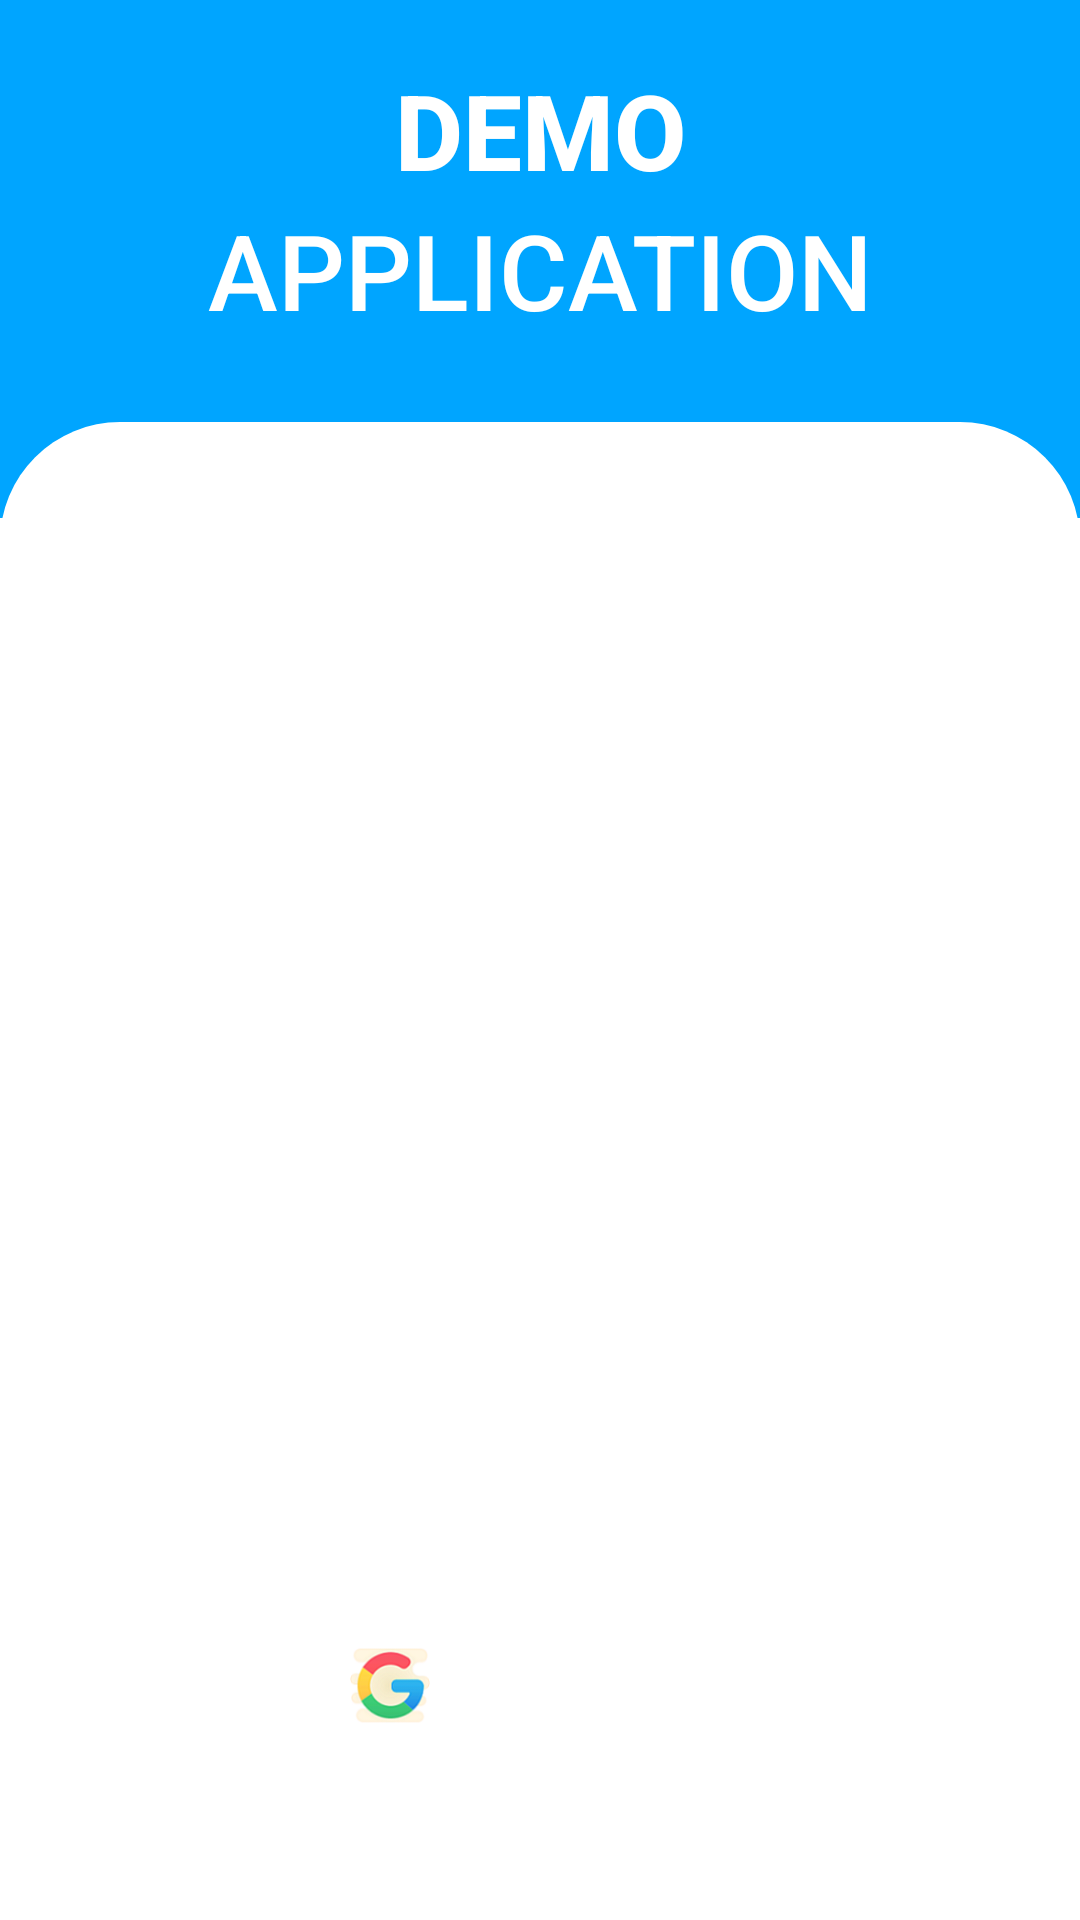

Layout XML and referenced resources for this Android screen:
<!-- AndroidManifest.xml: application theme Theme.DemoApplication -->
<!-- res/layout/activity_main.xml -->
<?xml version="1.0" encoding="utf-8"?>
<androidx.constraintlayout.widget.ConstraintLayout
    android:layout_width="match_parent"
    android:layout_height="match_parent"
    xmlns:android="http://schemas.android.com/apk/res/android"
    xmlns:tools="http://schemas.android.com/tools"
    xmlns:app="http://schemas.android.com/apk/res-auto"
    tools:context=".MainActivity"
    >

    <ImageView
        android:id="@+id/login_bg"
        android:layout_width="match_parent"
        android:layout_height="0dp"
        android:background="@color/purple_200"
        android:scaleType="centerCrop"
        app:layout_constraintBottom_toBottomOf="parent"
        app:layout_constraintEnd_toEndOf="parent"
        app:layout_constraintHeight_percent=".27"
        app:layout_constraintStart_toStartOf="parent"
        app:layout_constraintTop_toTopOf="parent"
        app:layout_constraintVertical_bias="0"
        android:contentDescription="@string/social" />

    <androidx.constraintlayout.widget.ConstraintLayout
        android:id="@+id/constraintLayout"
        android:layout_width="match_parent"
        android:layout_height="0dp"
        app:layout_constraintBottom_toBottomOf="parent"
        app:layout_constraintEnd_toEndOf="parent"
        app:layout_constraintHeight_percent=".78"
        app:layout_constraintStart_toStartOf="parent"
        app:layout_constraintTop_toTopOf="parent"
        app:layout_constraintVertical_bias="1">


        <androidx.viewpager.widget.ViewPager
            android:id="@+id/view_pager"
            android:layout_width="match_parent"
            android:layout_height="0dp"
            app:layout_constraintBottom_toBottomOf="parent"
            app:layout_constraintEnd_toEndOf="parent"
            app:layout_constraintHeight_percent=".65"
            app:layout_constraintHorizontal_bias="0.0"
            app:layout_constraintStart_toStartOf="parent"
            app:layout_constraintTop_toBottomOf="@id/tab_layout"
            app:layout_constraintVertical_bias="0.28" />

        <com.google.android.material.tabs.TabLayout
            android:id="@+id/tab_layout"
            android:layout_width="match_parent"
            android:layout_height="wrap_content"
            android:background="@drawable/view_bg"
            app:layout_constraintBottom_toBottomOf="parent"
            app:layout_constraintEnd_toEndOf="parent"
            app:layout_constraintStart_toStartOf="parent"
            app:layout_constraintTop_toTopOf="parent"
            app:layout_constraintVertical_bias="0"
            />

        <ImageView
            android:id="@+id/google"
            android:layout_width="26.7dp"
            android:layout_height="26.7dp"
            android:src="@drawable/gg"
            app:layout_constraintVertical_bias="0"
            app:layout_constraintHorizontal_bias="0.35"
            app:layout_constraintBottom_toBottomOf="parent"
            app:layout_constraintEnd_toEndOf="parent"
            app:layout_constraintStart_toStartOf="parent"
            app:layout_constraintTop_toBottomOf="@id/view_pager"/>

        <ImageView
            android:id="@+id/facebook"
            android:layout_width="26.7dp"
            android:layout_height="26.7dp"
            android:src="@drawable/fb"
            app:layout_constraintVertical_bias="0"
            app:layout_constraintHorizontal_bias="0.5"
            app:layout_constraintBottom_toBottomOf="parent"
            app:layout_constraintEnd_toEndOf="parent"
            app:layout_constraintStart_toStartOf="parent"
            app:layout_constraintTop_toBottomOf="@id/view_pager"/>


        <ImageView
            android:id="@+id/twitter"
            android:layout_width="26.7dp"
            android:layout_height="26.7dp"
            android:src="@drawable/twitter"
            app:layout_constraintVertical_bias="0"
            app:layout_constraintHorizontal_bias="0.65"
            app:layout_constraintBottom_toBottomOf="parent"
            app:layout_constraintEnd_toEndOf="parent"
            app:layout_constraintStart_toStartOf="parent"
            app:layout_constraintTop_toBottomOf="@id/view_pager"/>





    </androidx.constraintlayout.widget.ConstraintLayout>













    <TextView
        android:id="@+id/txt"
        android:layout_height="wrap_content"
        android:layout_width="wrap_content"
        android:text="Application"
        android:textAllCaps="true"
        android:textColor="#fff"
        android:textSize="35sp"
        android:fontFamily="sans-serif-medium"
        app:layout_constraintBottom_toTopOf="@id/txt"
        app:layout_constraintEnd_toEndOf="parent"
        app:layout_constraintStart_toStartOf="parent"


        />
    <TextView
        android:id="@+id/txt1"
        android:layout_height="wrap_content"
        android:layout_width="wrap_content"
        android:text="DEMO"
        android:textColor="#fff"
        android:textSize="35sp"
        android:textStyle="bold"
        android:layout_marginTop="20dp"
        android:fontFamily="sans-serif-medium"
        app:layout_constraintBottom_toTopOf="@id/txt"
        app:layout_constraintEnd_toEndOf="parent"
        app:layout_constraintTop_toTopOf="parent"
        app:layout_constraintStart_toStartOf="parent"

        />




</androidx.constraintlayout.widget.ConstraintLayout>
<!-- resources referenced by this layout -->
<resources>
  <color name="purple_200">#00A5FF</color>
  <!-- drawable gg: png bitmap (drawable, 9444 bytes) -->
  <!-- drawable view_bg (drawable) -->
  <?xml version="1.0" encoding="utf-8"?>
  <shape
      xmlns:android="http://schemas.android.com/apk/res/android"
      android:shape="rectangle"
      >
  <solid android:color="#fff"/>
  
      <corners android:topLeftRadius="40dp"
          android:topRightRadius="40dp"/>
  </shape>
  <string name="image">image</string>
  <string name="social">Social</string>
  <style name="Theme.DemoApplication" parent="Theme.MaterialComponents.Light.NoActionBar">
          
          <item name="colorPrimary">@color/purple_500</item>
          <item name="colorPrimaryVariant">@color/purple_700</item>
          <item name="colorOnPrimary">@color/white</item>
          
          <item name="colorSecondary">@color/teal_200</item>
          <item name="colorSecondaryVariant">@color/teal_700</item>
          <item name="colorOnSecondary">@color/black</item>
          
          <item name="android:statusBarColor" tools:targetApi="l">?attr/colorPrimaryVariant</item>
          
      </style>
  <color name="purple_500">#00A5FF</color>
  <color name="purple_700">#00A5FF</color>
  <color name="white">#FFFFFFFF</color>
  <color name="teal_200">#FF03DAC5</color>
  <color name="teal_700">#FF018786</color>
  <color name="black">#FF000000</color>
</resources>
